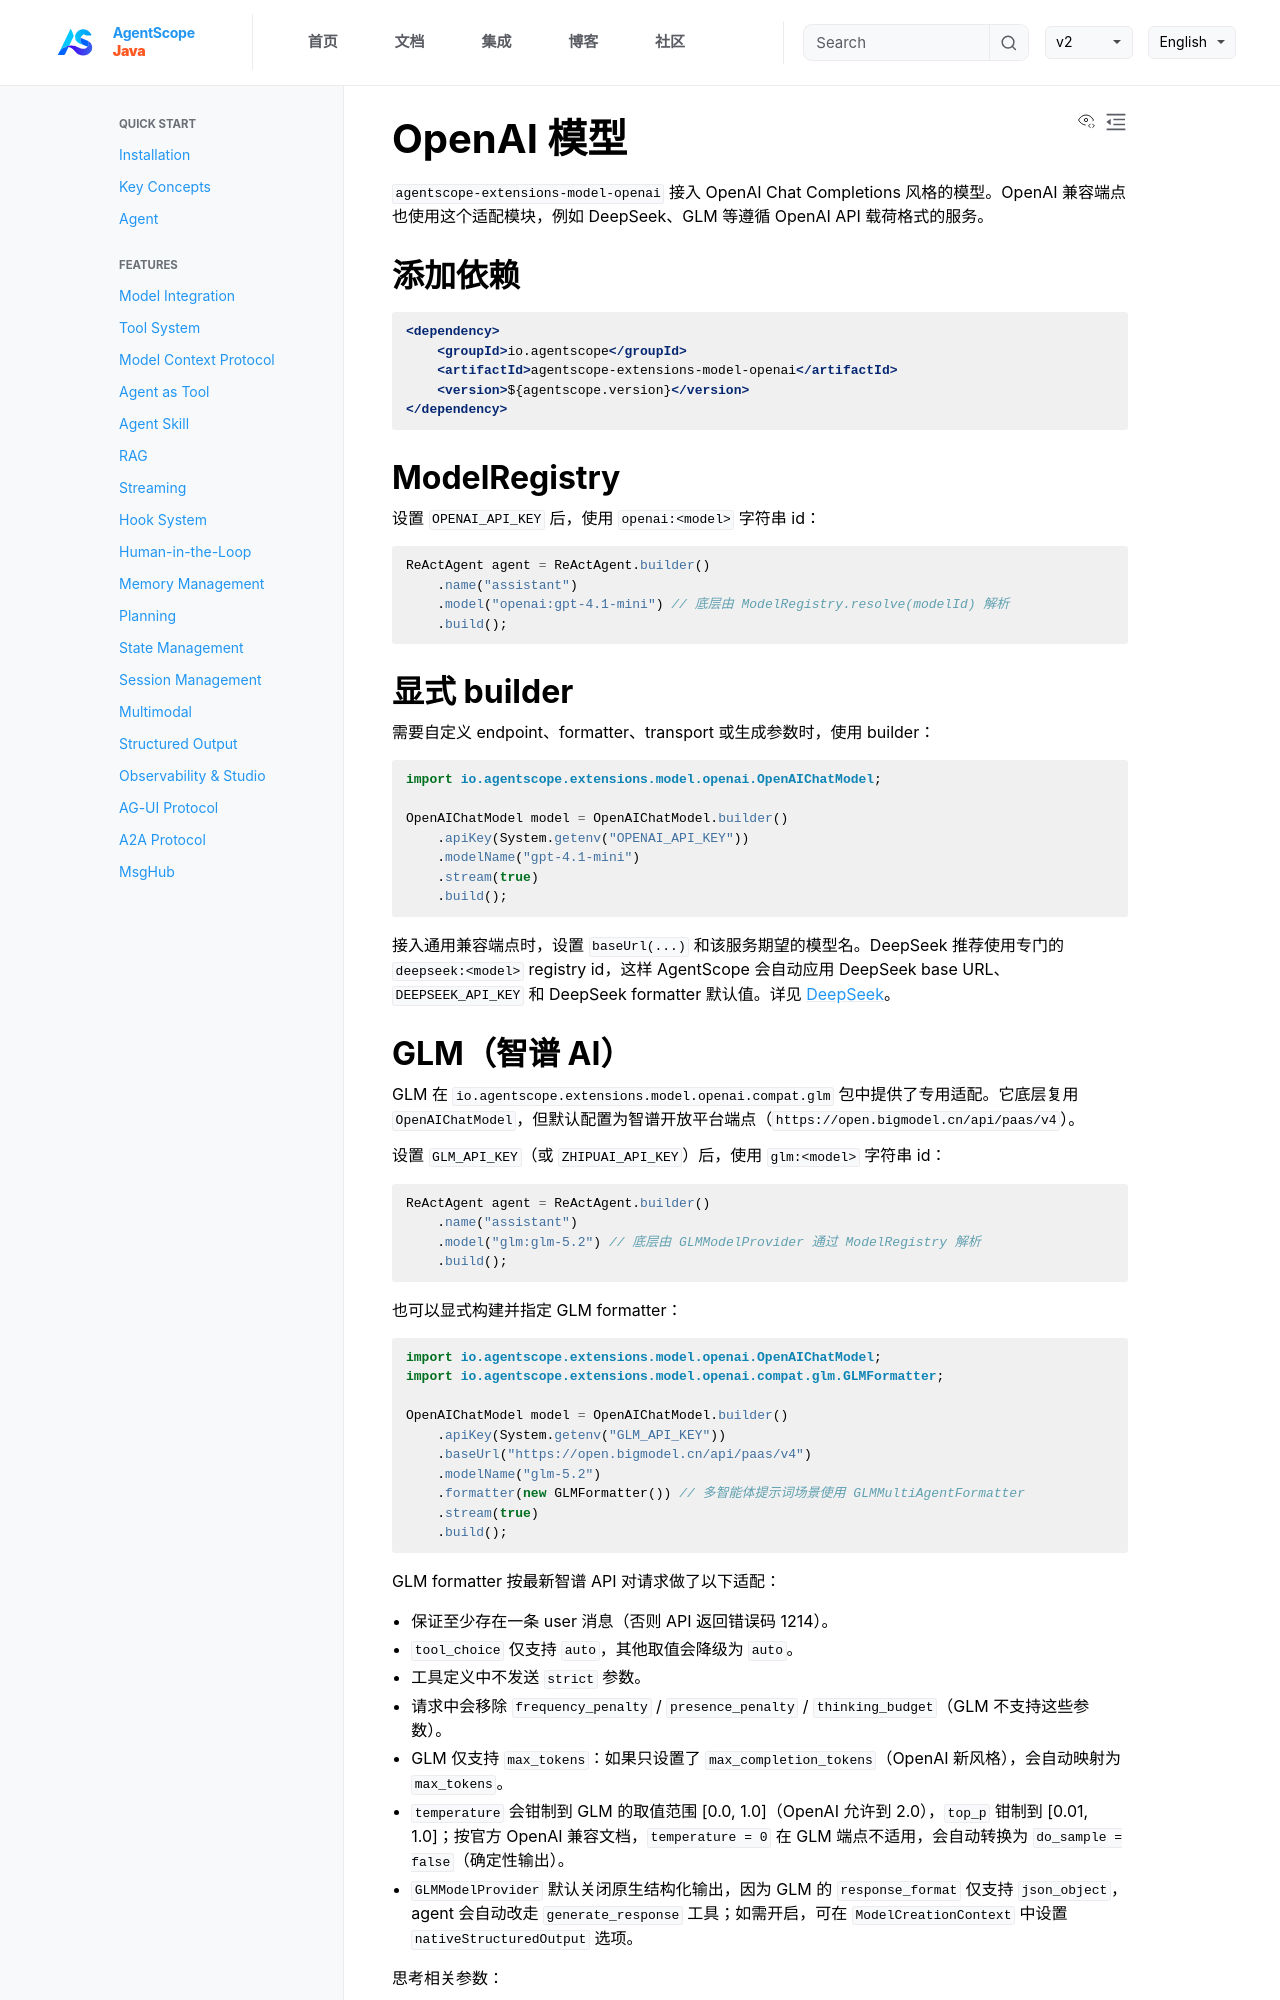

repository: lifl00001/agentscope-java · page: v2/zh/integration/model/openai.html · generator: jekyll

# OpenAI 模型

`agentscope-extensions-model-openai` 接入 OpenAI Chat Completions 风格的模型。OpenAI 兼容端点也使用这个适配模块，例如 DeepSeek、GLM 等遵循 OpenAI API 载荷格式的服务。

## 添加依赖

```xml
<dependency>
    <groupId>io.agentscope</groupId>
    <artifactId>agentscope-extensions-model-openai</artifactId>
    <version>${agentscope.version}</version>
</dependency>
```

## ModelRegistry

设置 `OPENAI_API_KEY` 后，使用 `openai:<model>` 字符串 id：

```java
ReActAgent agent = ReActAgent.builder()
    .name("assistant")
    .model("openai:gpt-4.1-mini") // 底层由 ModelRegistry.resolve(modelId) 解析
    .build();
```

## 显式 builder

需要自定义 endpoint、formatter、transport 或生成参数时，使用 builder：

```java
import io.agentscope.extensions.model.openai.OpenAIChatModel;

OpenAIChatModel model = OpenAIChatModel.builder()
    .apiKey(System.getenv("OPENAI_API_KEY"))
    .modelName("gpt-4.1-mini")
    .stream(true)
    .build();
```

接入通用兼容端点时，设置 `baseUrl(...)` 和该服务期望的模型名。DeepSeek 推荐使用专门的 `deepseek:<model>` registry id，这样 AgentScope 会自动应用 DeepSeek base URL、`DEEPSEEK_API_KEY` 和 DeepSeek formatter 默认值。详见 [DeepSeek](deepseek.md)。
